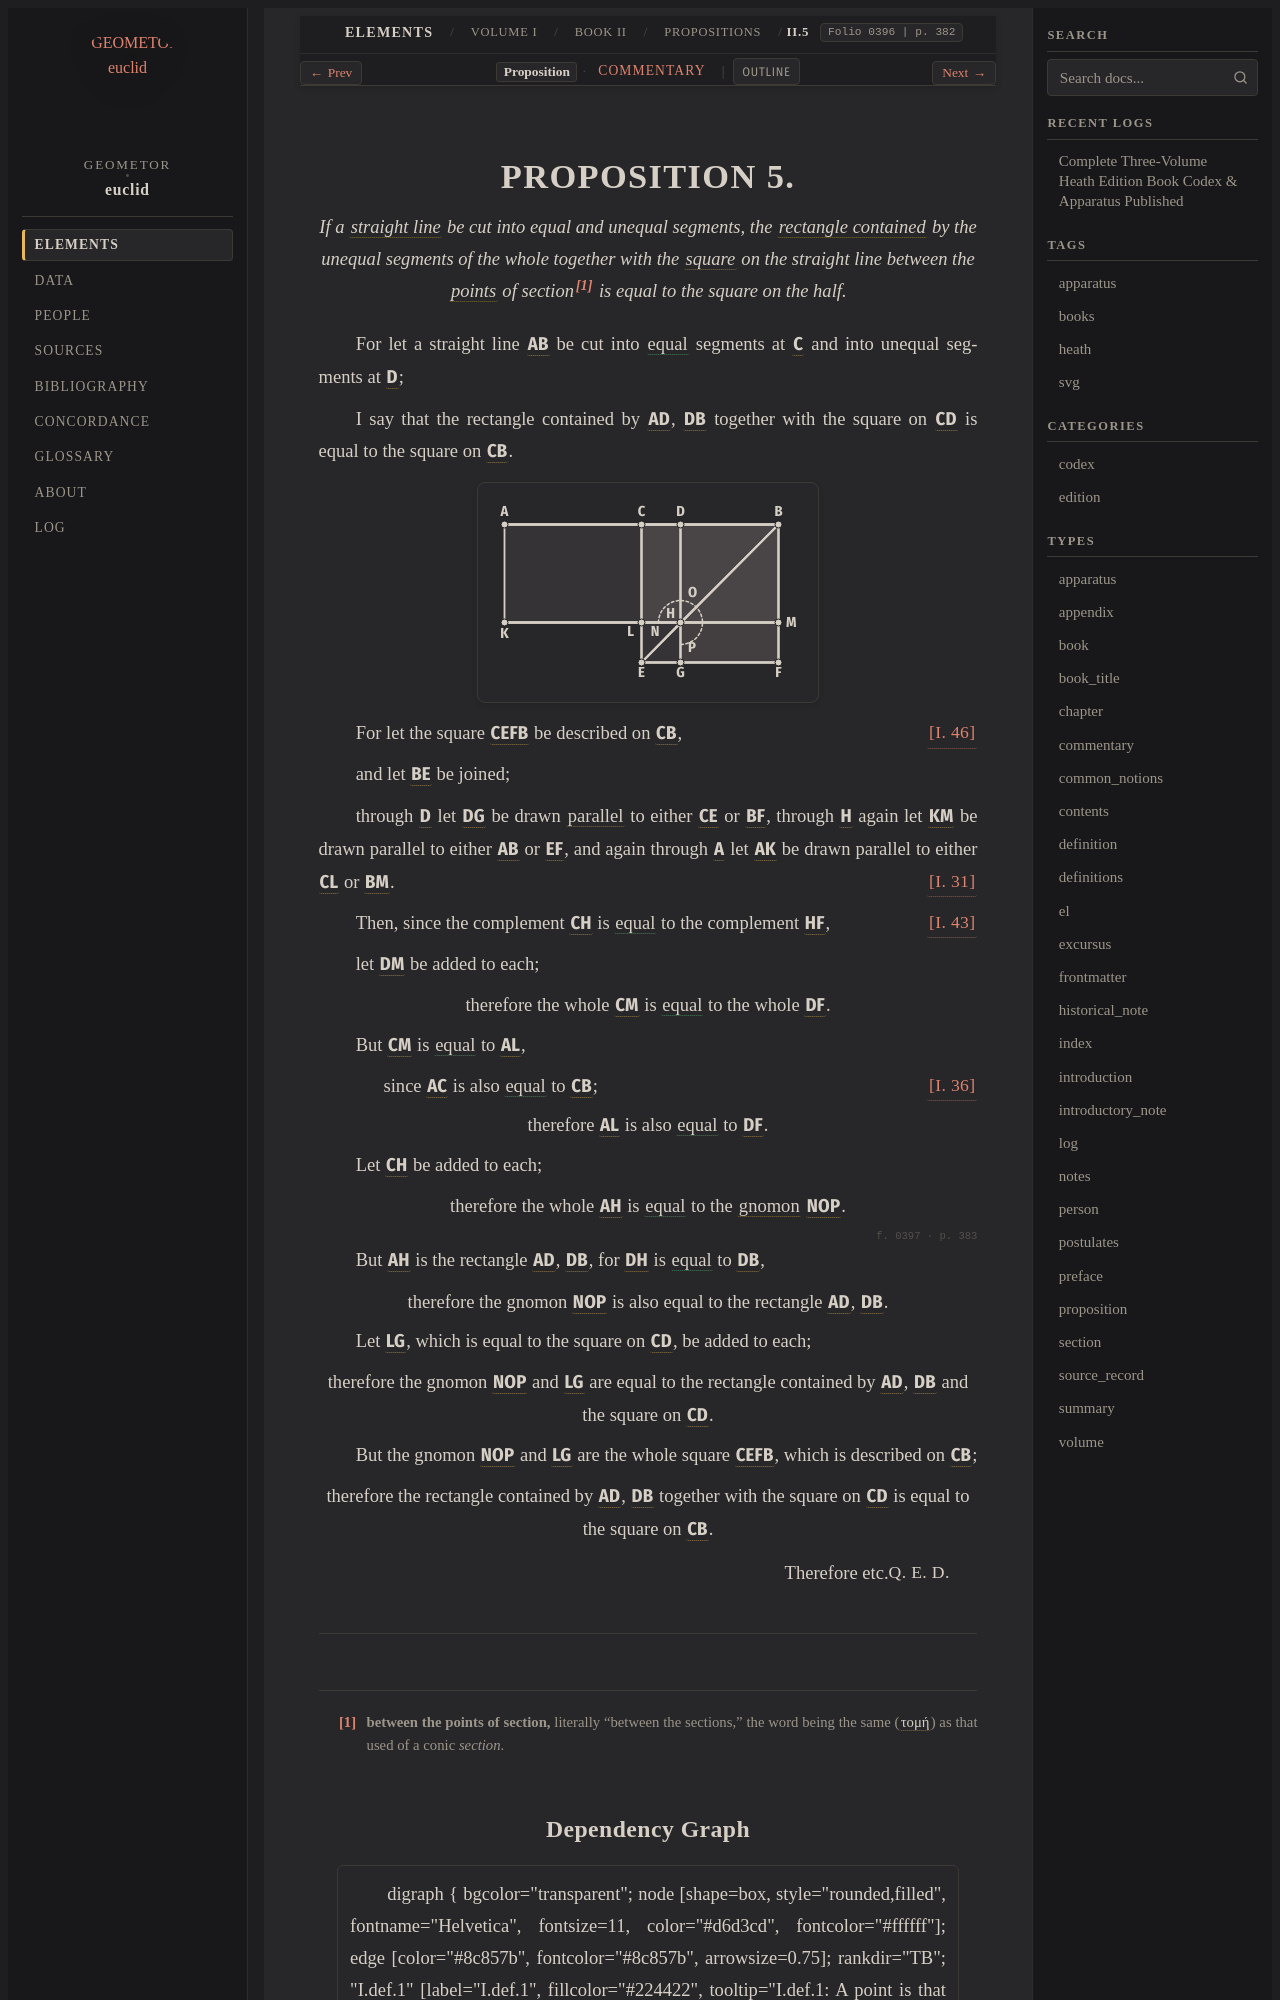

repository: geometor/euclid · page: heath/volume_I/book_ii/propositions/05/index.html · generator: sphinx

:canonical_id: II.5
:volume: I
:book: II
:proposition: 5
:type: proposition
:title: Proposition II.5
:folios: 0396, 0397
:folio: 0396
:page: 382
:pages: 382, 383
:dependencies: I.def.1, I.def.4, I.def.22, I.31, I.36, I.43, I.46, II.def.1, II.def.2

.. _II.5:

.. folio:: 0396
   :page: 382

PROPOSITION 5.
==============

.. enunciation::

   If a :term:`straight line <straight-line>` be cut into equal and unequal segments, the :term:`rectangle contained <contained-rectangle>` by the unequal segments of the whole together with the :term:`square <square>` on the straight line between the :term:`points <point>` of section\ [#f1]_ is equal to the square on the half.

For let a straight line :g:`AB <0396.g1:/ A B />` be cut into :eq:`equal <0396.g1:/ A C / = 0396.g1:/ C B />` segments at :g:`C <0396.g1:C>` and into unequal segments at :g:`D <0396.g1:D>`;

I say that the rectangle contained by :g:`AD <0396.g1:/ A D />`, :g:`DB <0396.g1:/ D B />` together with the square on :g:`CD <0396.g1:/ C D />` is equal to the square on :g:`CB <0396.g1:/ C B />`.

.. picture:: 0396.g1.svg
   :alt: 0396.g1

For let the square :g:`CEFB <0396.g1:< C E F B >>` be described on :g:`CB <0396.g1:/ C B />`, :just:`[I. 46] <I.46>`

and let :g:`BE <0396.g1:/ B E />` be joined;

through :g:`D <0396.g1:D>` let :g:`DG <0396.g1:/ D G />` be drawn :term:`parallel <parallel-straight-lines>` to either :g:`CE <0396.g1:/ C E />` or :g:`BF <0396.g1:/ B F />`, through :g:`H <0396.g1:H>` again let :g:`KM <0396.g1:/ K M />` be drawn parallel to either :g:`AB <0396.g1:/ A B />` or :g:`EF <0396.g1:/ E F />`, and again through :g:`A <0396.g1:A>` let :g:`AK <0396.g1:/ A K />` be drawn parallel to either :g:`CL <0396.g1:/ C L />` or :g:`BM <0396.g1:/ B M />`. :just:`[I. 31] <I.31>`

Then, since the complement :g:`CH <0396.g1:< C H >>` is :eq:`equal <0396.g1:< C H > = 0396.g1:< H F >>` to the complement :g:`HF <0396.g1:< H F >>`, :just:`[I. 43] <I.43>`

let :g:`DM <0396.g1:< D M >>` be added to each;

.. assertion::

   therefore the whole :g:`CM <0396.g1:< C M >>` is :eq:`equal <0396.g1:< C M > = 0396.g1:< D F >>` to the whole :g:`DF <0396.g1:< D F >>`.

But :g:`CM <0396.g1:< C M >>` is :eq:`equal <0396.g1:< C M > = 0396.g1:< A L >>` to :g:`AL <0396.g1:< A L >>`,

.. subclause:: [I. 36] <I.36>

   since :g:`AC <0396.g1:/ A C />` is also :eq:`equal <0396.g1:/ A C / = 0396.g1:/ C B />` to :g:`CB <0396.g1:/ C B />`;

.. assertion::

   therefore :g:`AL <0396.g1:< A L >>` is also :eq:`equal <0396.g1:< A L > = 0396.g1:< D F >>` to :g:`DF <0396.g1:< D F >>`.

Let :g:`CH <0396.g1:< C H >>` be added to each;

.. assertion::

   therefore the whole :g:`AH <0396.g1:< A H >>` is :eq:`equal <0396.g1:< A H > = 0396.g1:< N O P >>` to the :term:`gnomon <gnomon>` :g:`NOP <0396.g1:< N O P >>`.

.. _folio-i-0397:

.. folio:: 0397
   :page: 383

But :g:`AH <0396.g1:< A H >>` is the rectangle :g:`AD <0396.g1:/ A D />`, :g:`DB <0396.g1:/ D B />`, for :g:`DH <0396.g1:/ D H />` is :eq:`equal <0396.g1:/ D H / = 0396.g1:/ D B />` to :g:`DB <0396.g1:/ D B />`,

.. assertion::

   therefore the gnomon :g:`NOP <0396.g1:< N O P >>` is also equal to the rectangle :g:`AD <0396.g1:/ A D />`, :g:`DB <0396.g1:/ D B />`.

Let :g:`LG <0396.g1:< L G >>`, which is equal to the square on :g:`CD <0396.g1:/ C D />`, be added to each;

.. assertion::

   therefore the gnomon :g:`NOP <0396.g1:< N O P >>` and :g:`LG <0396.g1:< L G >>` are equal to the rectangle contained by :g:`AD <0396.g1:/ A D />`, :g:`DB <0396.g1:/ D B />` and the square on :g:`CD <0396.g1:/ C D />`.

But the gnomon :g:`NOP <0396.g1:< N O P >>` and :g:`LG <0396.g1:< L G >>` are the whole square :g:`CEFB <0396.g1:< C E F B >>`, which is described on :g:`CB <0396.g1:/ C B />`;

.. assertion::

   therefore the rectangle contained by :g:`AD <0396.g1:/ A D />`, :g:`DB <0396.g1:/ D B />` together with the square on :g:`CD <0396.g1:/ C D />` is equal to the square on :g:`CB <0396.g1:/ C B />`.

.. qed::

   Therefore etc. :just:`Q. E. D.`

.. [#f1] **between the points of section,** literally "between the sections," the word being the same (:term:`τομή <tome>`) as that used of a conic *section*.
